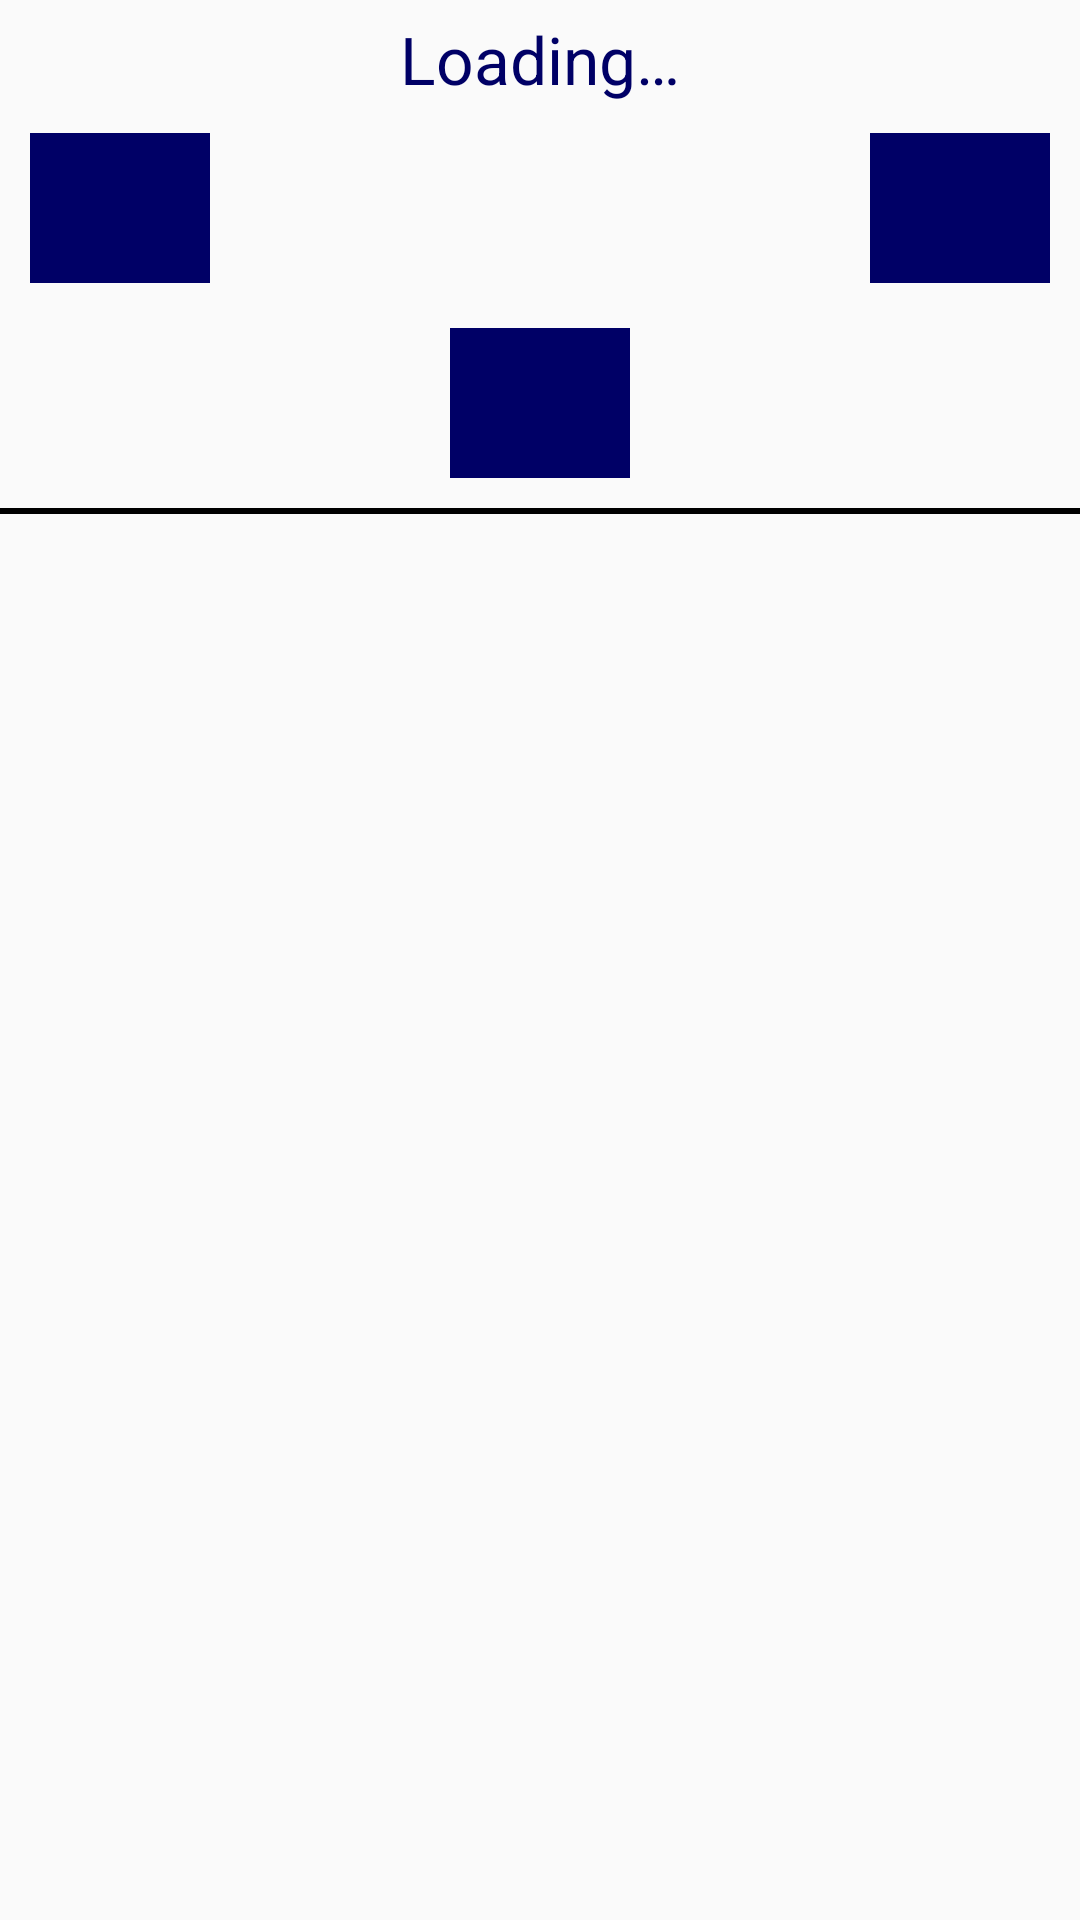

Reconstruct the res/layout file that produces this screen, plus the resources it refers to.
<!-- AndroidManifest.xml: application theme AppTheme -->
<!-- res/layout/custom_dialog_with_three_buttons.xml -->
<?xml version="1.0" encoding="utf-8"?>
<LinearLayout xmlns:android="http://schemas.android.com/apk/res/android"
    android:layout_width="match_parent" android:layout_height="match_parent"
    android:orientation="vertical"
    android:layout_margin="@dimen/custom_dialog_with_three_buttons_margin">

    <TextView
        android:id="@+id/descripton_textView"
        android:layout_width="match_parent"
        android:layout_height="wrap_content"
        android:layout_marginTop="@dimen/custom_dialog_with_three_buttons_description_textView_margin_top"
        android:layout_marginBottom="@dimen/custom_dialog_with_three_buttons_description_textView_margin_bottom"
        android:layout_marginLeft="@dimen/custom_dialog_with_three_buttons_description_textView_margin_leftRight"
        android:layout_marginRight="@dimen/custom_dialog_with_three_buttons_description_textView_margin_leftRight"
        android:gravity="center"
        android:text="@string/loading"
        android:textColor="@color/textColorTertiary"
        android:textSize="@dimen/custom_dialog_with_three_buttons_description_textView_textSize" />

    <RelativeLayout
        android:layout_width="match_parent"
        android:layout_height="wrap_content">

        <View
            android:layout_width="0sp"
            android:layout_height="0sp"
            android:layout_centerVertical="true"
            android:layout_centerHorizontal="true"
            android:id="@+id/centerView"/>

        <FrameLayout
            android:id="@+id/proceed_button_layout"
            android:layout_width="wrap_content"
            android:layout_height="wrap_content"
            android:layout_centerVertical="true"
            android:layout_gravity="center"
            android:layout_marginEnd="@dimen/custom_dialog_with_three_buttons_proceed_button_layout_marginRight"
            android:layout_marginRight="@dimen/custom_dialog_with_three_buttons_proceed_button_layout_marginRight"
            android:layout_marginTop="@dimen/custom_dialog_with_three_buttons_proceed_button_layout_margin_top"
            android:layout_alignParentEnd="true"
            android:layout_alignParentRight="true"
            android:background="@color/buttonColorTertiary"
            android:gravity="center"
            android:text="@string/go_to_maps"
            android:textColor="@color/gmaps_textColor"
            android:textSize="@dimen/custom_dialog_with_three_buttons_proceed_button_layout_textSize">

            <TextView
                android:id="@+id/proceedtextView"
                android:layout_width="match_parent"
                android:layout_height="@dimen/custom_dialog_with_three_buttons_proceed_proceedtextView_height"
                android:layout_marginStart="@dimen/custom_dialog_with_three_buttons_proceed_proceedtextView_margin_leftRight"
                android:layout_marginLeft="@dimen/custom_dialog_with_three_buttons_proceed_proceedtextView_margin_leftRight"
                android:layout_marginEnd="@dimen/custom_dialog_with_three_buttons_proceed_proceedtextView_margin_leftRight"
                android:layout_marginRight="@dimen/custom_dialog_with_three_buttons_proceed_proceedtextView_margin_leftRight"
                android:gravity="center"
                android:textColor="@color/buttonColorTertiaryTextColor"
                android:textSize="@dimen/custom_dialog_with_three_buttons_proceed_proceedtextView_textSize" />

        </FrameLayout>

        <FrameLayout
            android:id="@+id/maybe_later_button_layout"
            android:layout_width="wrap_content"
            android:layout_height="wrap_content"
            android:layout_centerHorizontal="true"
            android:layout_centerVertical="true"
            android:layout_gravity="center"
            android:layout_marginTop="@dimen/custom_dialog_with_three_buttons_maybe_later_button_layout_margin_top"
            android:background="@color/buttonColorTertiary"
            android:gravity="center"
            android:text="@string/go_to_maps"
            android:textColor="@color/gmaps_textColor"
            android:textSize="@dimen/custom_dialog_with_three_buttons_maybe_later_button_layout_textSize"
            android:layout_alignParentStart="true"
            android:layout_alignParentLeft="true"
            android:layout_marginLeft="@dimen/custom_dialog_with_three_buttons_maybe_later_button_layout_margin_left"
            android:layout_marginStart="@dimen/custom_dialog_with_three_buttons_maybe_later_button_layout_margin_left">

            <TextView
                android:id="@+id/maybe_later_button_textView"
                android:layout_width="match_parent"
                android:layout_height="@dimen/custom_dialog_with_three_buttons_maybe_later_button_textView_height"
                android:layout_marginStart="@dimen/custom_dialog_with_three_buttons_maybe_later_button_textView_margin_left"
                android:layout_marginLeft="@dimen/custom_dialog_with_three_buttons_maybe_later_button_textView_margin_left"
                android:layout_marginEnd="@dimen/custom_dialog_with_three_buttons_maybe_later_button_textView_margin_left"
                android:layout_marginRight="@dimen/custom_dialog_with_three_buttons_maybe_later_button_textView_margin_left"
                android:gravity="center"
                android:textColor="@color/buttonColorTertiaryTextColor"
                android:textSize="@dimen/custom_dialog_with_three_buttons_maybe_later_button_textView_textSize" />

        </FrameLayout>

    </RelativeLayout>

    <FrameLayout
        android:id="@+id/remove_hoststatus_button_layout"
        android:layout_width="wrap_content"
        android:layout_height="wrap_content"
        android:layout_gravity="center"
        android:layout_marginTop="@dimen/custom_dialog_with_three_buttons_remove_hoststatus_textView"
        android:background="@color/buttonColorTertiary"
        android:gravity="center"
        android:text="@string/go_to_maps"
        android:textColor="@color/gmaps_textColor"
        android:textSize="@dimen/custom_dialog_with_three_buttons_remove_hoststatus_texxtView_textSize">

        <TextView
            android:id="@+id/remove_hoststatus_textView"
            android:layout_width="match_parent"
            android:layout_height="@dimen/custom_dialog_with_three_buttons_remove_hoststatus_textView_height"
            android:layout_marginStart="@dimen/custom_dialog_with_three_buttons_remove_hoststatus_textView_margin_leftRight"
            android:layout_marginLeft="@dimen/custom_dialog_with_three_buttons_remove_hoststatus_textView_margin_leftRight"
            android:layout_marginEnd="@dimen/custom_dialog_with_three_buttons_remove_hoststatus_textView_margin_leftRight"
            android:layout_marginRight="@dimen/custom_dialog_with_three_buttons_remove_hoststatus_textView_margin_leftRight"
            android:gravity="center"
            android:textColor="@color/buttonColorTertiaryTextColor"
            android:textSize="@dimen/custom_dialog_with_three_buttons_remove_hoststatus_textView_textSize" />

    </FrameLayout>


    <View
        android:id="@+id/bottom_line_book_now_layout"
        android:layout_width="match_parent"
        android:layout_height="@dimen/bottom_line_height"
        android:layout_gravity="bottom"
        android:layout_marginTop="@dimen/custom_dialog_with_three_buttons_remove_hoststatus_bottom_line_book_layout"
        android:background="@color/bottom_line_color" />

</LinearLayout>
<!-- resources referenced by this layout -->
<resources>
  <color name="bottom_line_color">#000000</color>
  <color name="buttonColorTertiary">#000066</color>
  <color name="buttonColorTertiaryTextColor">#FFFFFF</color>
  <color name="gmaps_textColor">#1EA362</color>
  <color name="textColorTertiary">#000066</color>
  <dimen name="bottom_line_height">2sp</dimen>
  <dimen name="custom_dialog_with_three_buttons_description_textView_margin_bottom">5sp</dimen>
  <dimen name="custom_dialog_with_three_buttons_description_textView_margin_leftRight">10sp</dimen>
  <dimen name="custom_dialog_with_three_buttons_description_textView_margin_top">5sp</dimen>
  <dimen name="custom_dialog_with_three_buttons_description_textView_textSize">22sp</dimen>
  <dimen name="custom_dialog_with_three_buttons_margin">10sp</dimen>
  <dimen name="custom_dialog_with_three_buttons_maybe_later_button_layout_margin_left">10sp</dimen>
  <dimen name="custom_dialog_with_three_buttons_maybe_later_button_layout_margin_top">10sp</dimen>
  <dimen name="custom_dialog_with_three_buttons_maybe_later_button_layout_textSize">25sp</dimen>
  <dimen name="custom_dialog_with_three_buttons_maybe_later_button_textView_height">50sp</dimen>
  <dimen name="custom_dialog_with_three_buttons_maybe_later_button_textView_margin_left">30sp</dimen>
  <dimen name="custom_dialog_with_three_buttons_maybe_later_button_textView_textSize">20sp</dimen>
  <dimen name="custom_dialog_with_three_buttons_proceed_button_layout_marginRight">10sp</dimen>
  <dimen name="custom_dialog_with_three_buttons_proceed_button_layout_margin_top">10sp</dimen>
  <dimen name="custom_dialog_with_three_buttons_proceed_button_layout_textSize">25sp</dimen>
  <dimen name="custom_dialog_with_three_buttons_proceed_proceedtextView_height">50sp</dimen>
  <dimen name="custom_dialog_with_three_buttons_proceed_proceedtextView_margin_leftRight">30sp</dimen>
  <dimen name="custom_dialog_with_three_buttons_proceed_proceedtextView_textSize">20sp</dimen>
  <dimen name="custom_dialog_with_three_buttons_remove_hoststatus_bottom_line_book_layout">10sp</dimen>
  <dimen name="custom_dialog_with_three_buttons_remove_hoststatus_textView">10sp</dimen>
  <dimen name="custom_dialog_with_three_buttons_remove_hoststatus_textView_height">50sp</dimen>
  <dimen name="custom_dialog_with_three_buttons_remove_hoststatus_textView_margin_leftRight">30sp</dimen>
  <dimen name="custom_dialog_with_three_buttons_remove_hoststatus_textView_textSize">20sp</dimen>
  <dimen name="custom_dialog_with_three_buttons_remove_hoststatus_texxtView_textSize">25sp</dimen>
  <string name="go_to_maps">Go to Google Maps</string>
  <string name="loading">Loading…</string>
  <style name="AppTheme" parent="ChatSDKTheme">
      
          <item name="colorPrimary">@color/colorPrimary</item>
          <item name="colorPrimaryDark">@color/colorPrimaryDark</item>
          <item name="colorAccent">@color/colorAccent</item>
          <item name="android:windowContentTransitions">true</item>
  
      </style>
  <color name="colorPrimary">#00f576</color>
  <color name="colorPrimaryDark">#00e06c</color>
  <color name="colorAccent">#ff4081</color>
</resources>
